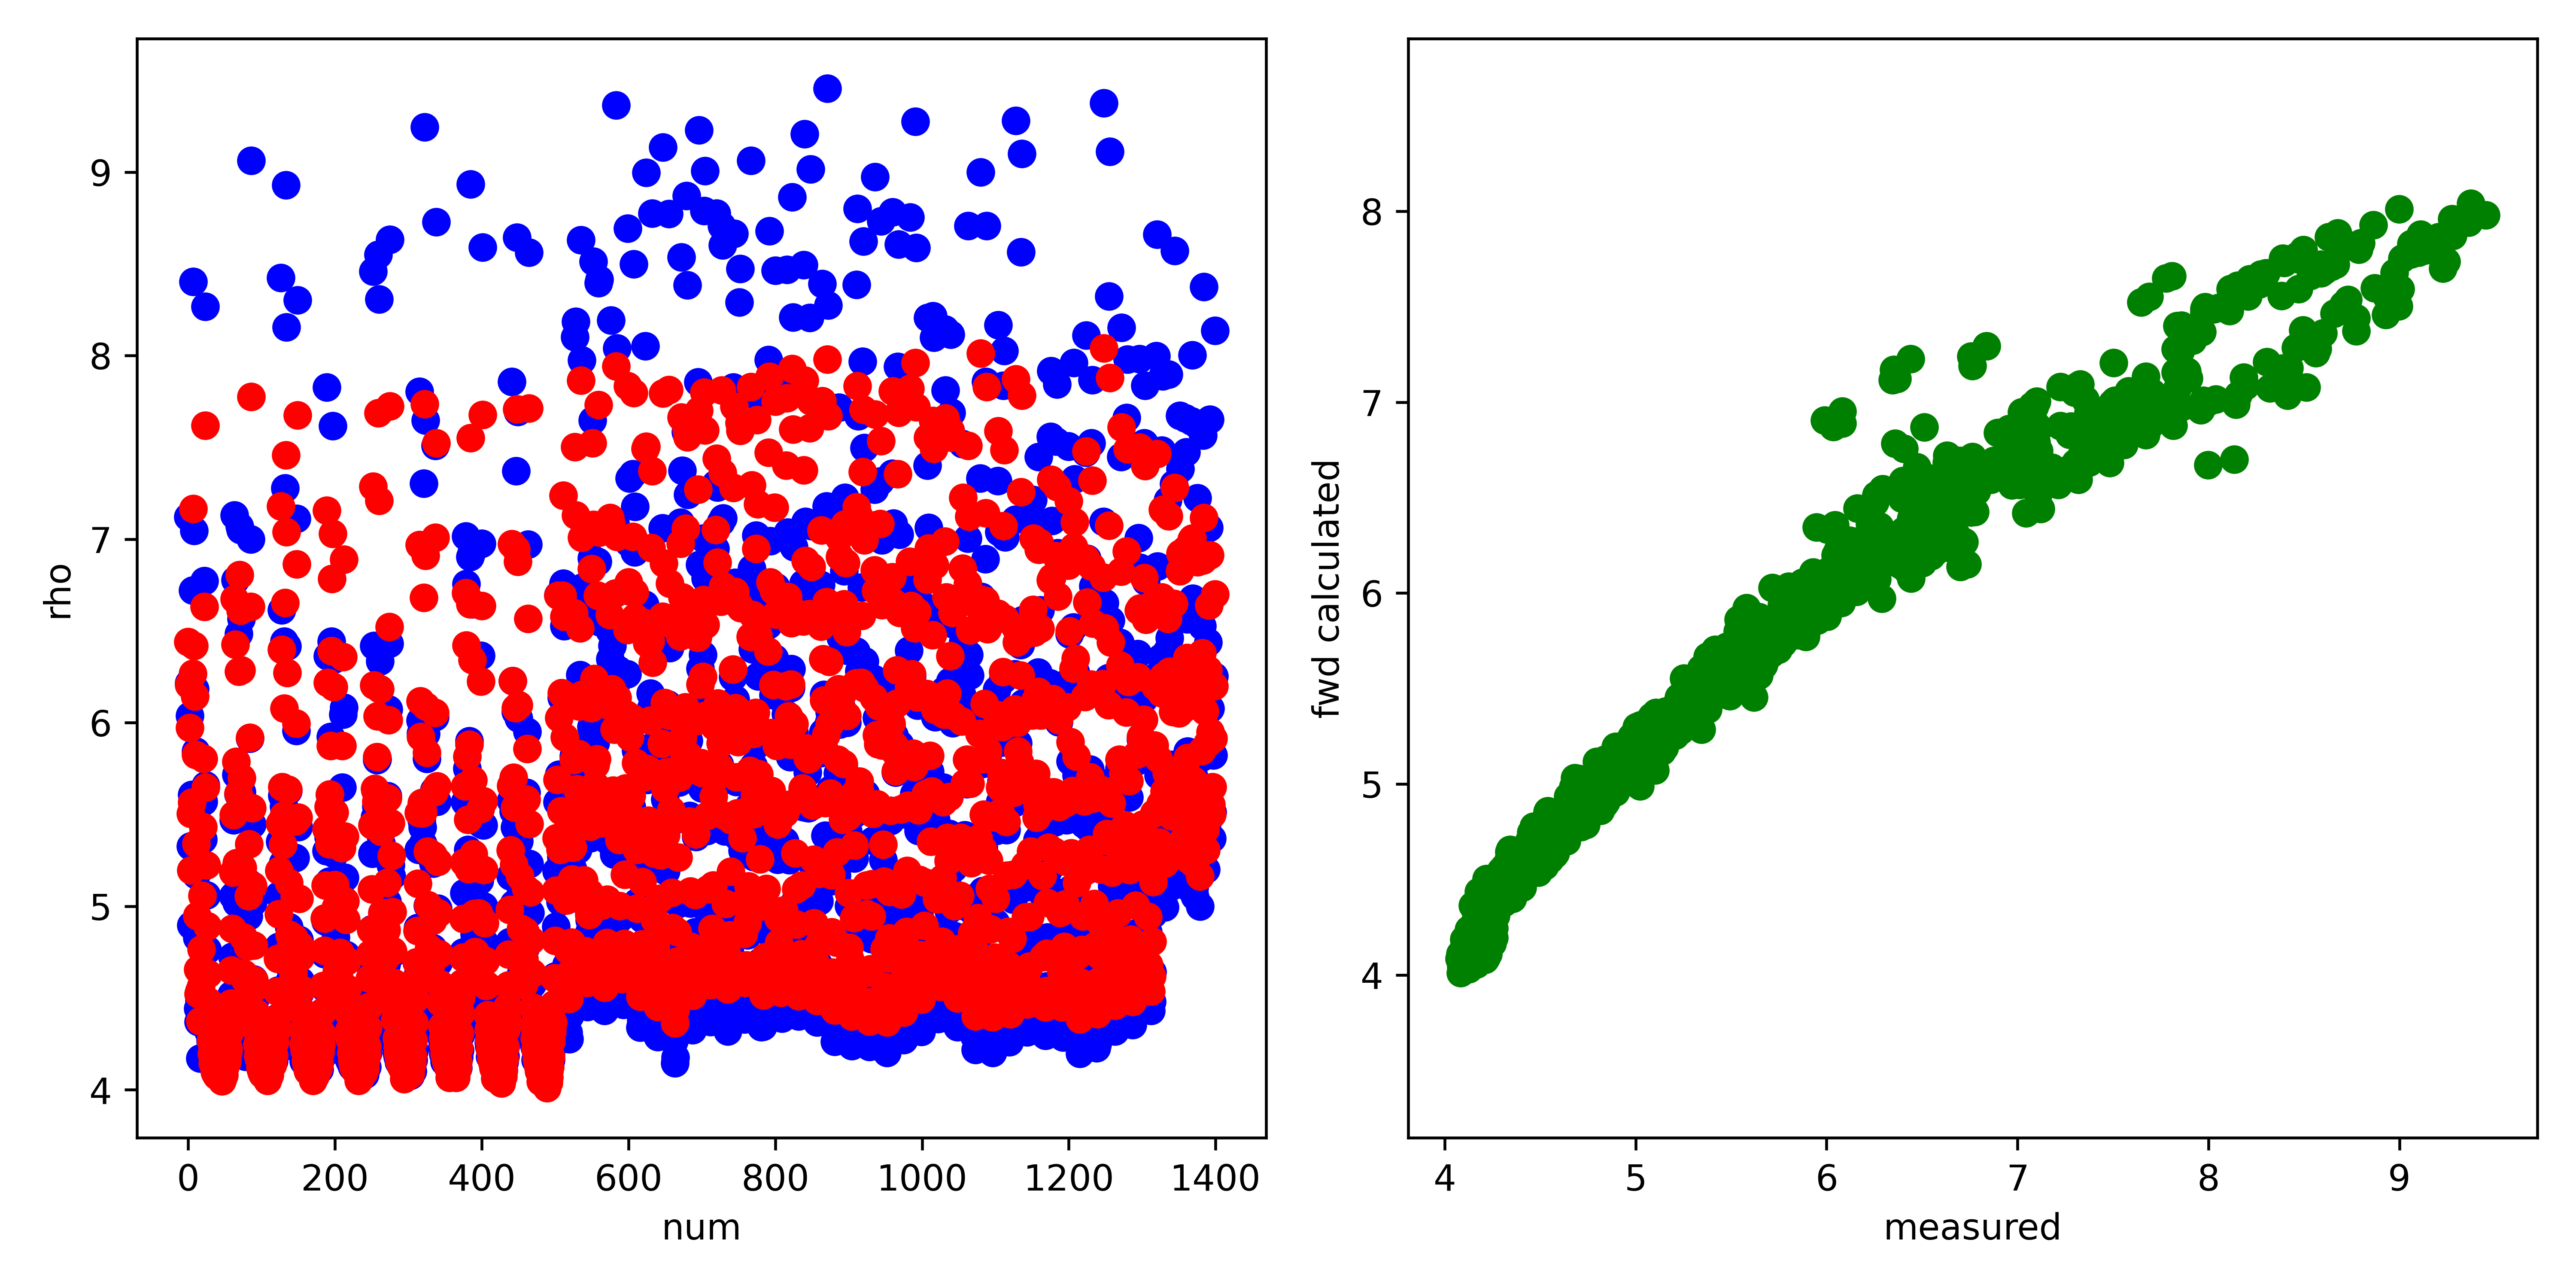

The file beside this chart, header and first rows:
, fwd, measured, misfit, abs_misfit, percent_misfit
0, 6.441, 7.121, -0.6804, 0.6804, 0.09555
1, 6.206, 6.216, -0.01011, 0.01011, 0.001626
2, 5.973, 6.038, -0.06548, 0.06548, 0.01085
3, 5.504, 5.327, 0.1766, 0.1766, 0.03315
4, 5.195, 4.895, 0.3, 0.3, 0.06128
5, 5.565, 5.607, -0.04179, 0.04179, 0.007453
6, 6.268, 6.72, -0.4519, 0.4519, 0.06725
7, 7.165, 8.402, -1.237, 1.237, 0.1473
8, 6.42, 7.046, -0.6257, 0.6257, 0.08881
9, 6.144, 6.183, -0.03905, 0.03905, 0.006315
10, 5.824, 5.843, -0.01877, 0.01877, 0.003212
11, 5.341, 5.17, 0.1717, 0.1717, 0.03322
12, 4.947, 4.829, 0.1177, 0.1177, 0.02437
13, 4.655, 4.441, 0.2132, 0.2132, 0.048
14, 4.522, 4.369, 0.1522, 0.1522, 0.03484
15, 4.537, 4.489, 0.04836, 0.04836, 0.01077
16, 4.375, 4.17, 0.2045, 0.2045, 0.04905
17, 4.563, 4.433, 0.1303, 0.1303, 0.02938
18, 4.765, 4.637, 0.1279, 0.1279, 0.02759
19, 5.058, 4.888, 0.1705, 0.1705, 0.03488
20, 5.433, 5.364, 0.06846, 0.06846, 0.01276
21, 5.804, 5.571, 0.2332, 0.2332, 0.04186
22, 6.633, 6.772, -0.1396, 0.1396, 0.02061
23, 7.618, 8.267, -0.649, 0.649, 0.07851
24, 5.647, 5.66, -0.01256, 0.01256, 0.002218
25, 5.224, 5.061, 0.1634, 0.1634, 0.03229
26, 4.891, 4.763, 0.128, 0.128, 0.02686
27, 4.631, 4.455, 0.1767, 0.1767, 0.03966
28, 4.48, 4.314, 0.1664, 0.1664, 0.03856
29, 4.458, 4.406, 0.05195, 0.05195, 0.01179
30, 4.341, 4.267, 0.07408, 0.07408, 0.01736
31, 4.266, 4.215, 0.05103, 0.05103, 0.01211
32, 4.197, 4.205, -0.008497, 0.008497, 0.00202
33, 4.146, 4.141, 0.005453, 0.005453, 0.001317
34, 4.135, 4.162, -0.02687, 0.02687, 0.006456
35, 4.165, 4.25, -0.08516, 0.08516, 0.02004
36, 4.097, 4.161, -0.06403, 0.06403, 0.01539
37, 4.086, 4.16, -0.07392, 0.07392, 0.01777
38, 4.085, 4.186, -0.1012, 0.1012, 0.02417
39, 4.075, 4.174, -0.09859, 0.09859, 0.02362
40, 4.08, 4.196, -0.1164, 0.1164, 0.02773
41, 4.077, 4.192, -0.1146, 0.1146, 0.02735
42, 4.08, 4.211, -0.1311, 0.1311, 0.03114
43, 4.092, 4.217, -0.1246, 0.1246, 0.02955
44, 4.088, 4.203, -0.1152, 0.1152, 0.02741
45, 4.11, 4.228, -0.1175, 0.1175, 0.02779
46, 4.046, 4.131, -0.08464, 0.08464, 0.02049
47, 4.061, 4.154, -0.09346, 0.09346, 0.0225
48, 4.082, 4.178, -0.09548, 0.09548, 0.02286
49, 4.08, 4.163, -0.08295, 0.08295, 0.01992
50, 4.124, 4.214, -0.08998, 0.08998, 0.02135
51, 4.147, 4.208, -0.06089, 0.06089, 0.01447
52, 4.145, 4.177, -0.03205, 0.03205, 0.007673
53, 4.155, 4.175, -0.02014, 0.02014, 0.004823
54, 4.199, 4.202, -0.00374, 0.00374, 0.0008901
55, 4.223, 4.189, 0.03387, 0.03387, 0.008086
56, 4.31, 4.268, 0.04274, 0.04274, 0.01001
57, 4.379, 4.312, 0.06751, 0.06751, 0.01566
58, 4.471, 4.346, 0.1246, 0.1246, 0.02867
59, 4.651, 4.518, 0.1328, 0.1328, 0.0294
... 1,340 more rows
